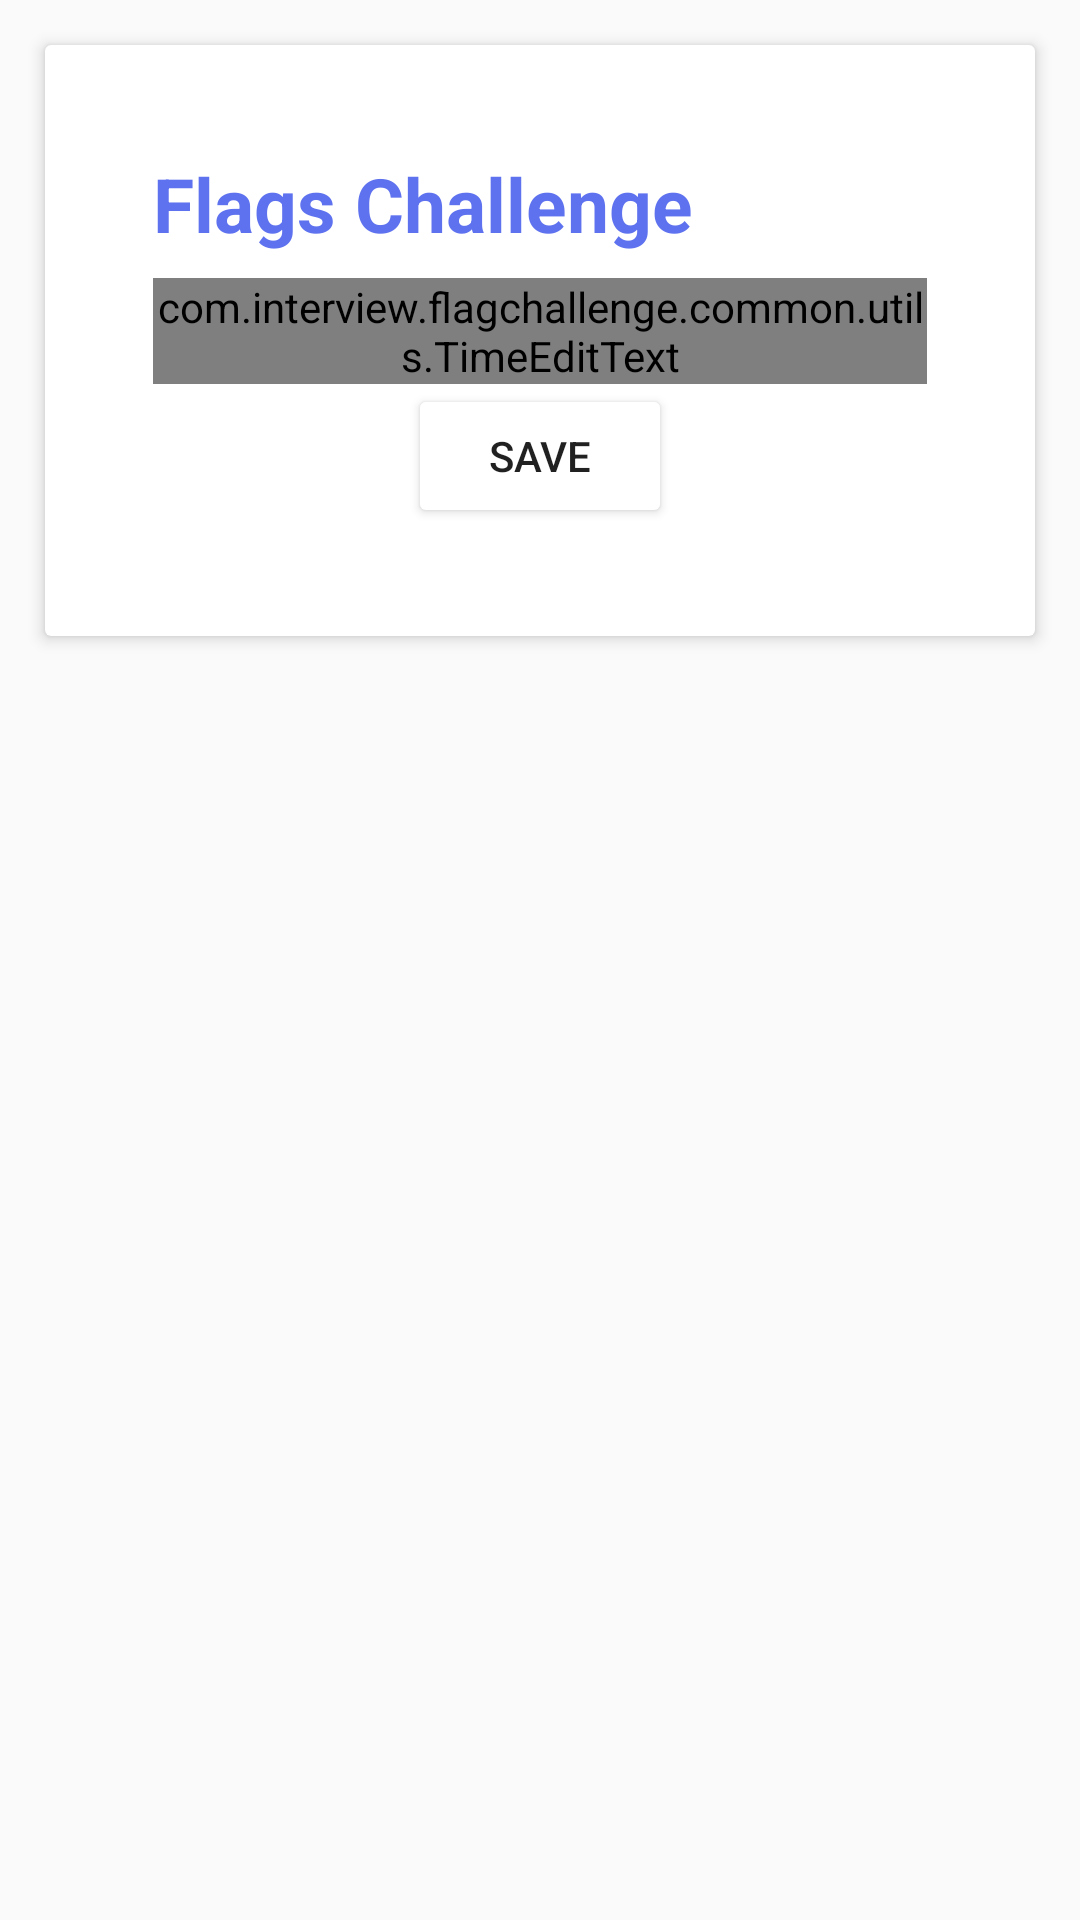

This screen was rendered from an Android layout file. Write that file and the resources it references.
<!-- AndroidManifest.xml: application theme Theme.FlagChallenge -->
<!-- res/layout/lets_begin_fragment.xml -->
<?xml version="1.0" encoding="utf-8"?>
<androidx.core.widget.NestedScrollView xmlns:android="http://schemas.android.com/apk/res/android"
    xmlns:app="http://schemas.android.com/apk/res-auto"
    xmlns:tools="http://schemas.android.com/tools"
    android:layout_width="match_parent"
    android:layout_height="match_parent"
    tools:context=".ui.LetsBeginFragment">

    <androidx.cardview.widget.CardView
        android:layout_width="match_parent"
        android:layout_height="wrap_content"
        android:layout_margin="15dp"
        app:cardElevation="3dp">

        <androidx.constraintlayout.widget.ConstraintLayout
            android:layout_width="match_parent"
            android:layout_height="match_parent"
            android:layout_margin="20dp"
            android:padding="16dp">

            <Button
                android:id="@+id/txtCountdown"
                android:layout_width="wrap_content"
                android:layout_height="wrap_content"
                android:text="@string/next"
                android:layout_marginTop="15dp"
                android:background="#8BC34A"
                android:visibility="gone"
                app:layout_constraintStart_toStartOf="parent"
                app:layout_constraintEnd_toEndOf="parent"
                app:layout_constraintTop_toBottomOf="@id/txtTitle" />

            <TextView
                android:id="@+id/txtTitle"
                android:layout_width="wrap_content"
                android:layout_height="wrap_content"
                android:text="@string/headerTitle"
                android:textColor="#5E72EF"
                android:textSize="25sp"
                android:textStyle="bold"
                app:layout_constraintStart_toStartOf="parent"
                app:layout_constraintBottom_toTopOf="@id/txtCountdown" />

        <com.interview.flagchallenge.common.utils.TimeEditText
            android:id="@+id/time_editText"
            android:layout_width="match_parent"
            android:layout_height="wrap_content"
            android:gravity="center"
            android:layout_marginTop="8dp"
            android:textSize="45sp"
            app:layout_constraintEnd_toEndOf="parent"
            app:layout_constraintStart_toStartOf="parent"
            app:layout_constraintTop_toBottomOf="@id/txtCountdown"/>

            <Button
                android:id="@+id/button_save"
                android:layout_width="wrap_content"
                android:layout_height="wrap_content"
                android:text="@string/txtSave"
                app:layout_constraintEnd_toEndOf="parent"
                app:layout_constraintStart_toStartOf="parent"
                app:layout_constraintTop_toBottomOf="@id/time_editText" />

        </androidx.constraintlayout.widget.ConstraintLayout>
    </androidx.cardview.widget.CardView>
</androidx.core.widget.NestedScrollView>
<!-- resources referenced by this layout -->
<resources>
  <string name="headerTitle">Flags Challenge</string>
  <string name="next">00:00:00</string>
  <string name="txtSave">Save</string>
  <style name="Theme.FlagChallenge" parent="Base.Theme.FlagChallenge" />
  <style name="Base.Theme.FlagChallenge" parent="Theme.AppCompat.Light.DarkActionBar">
          
          
          <item name="colorPrimary">@color/colorPrimary</item>
          <item name="colorPrimaryDark">@color/colorPrimaryDark</item>
          <item name="colorButtonNormal">@color/whiteBtnBorder</item>
          <item name="colorControlHighlight">@color/whiteBtnBorder</item>
          <item name="windowNoTitle">true</item>
      </style>
  <color name="colorPrimary">#000000</color>
  <color name="colorPrimaryDark">#000000</color>
  <color name="whiteBtnBorder">#FFFFFF</color>
</resources>
